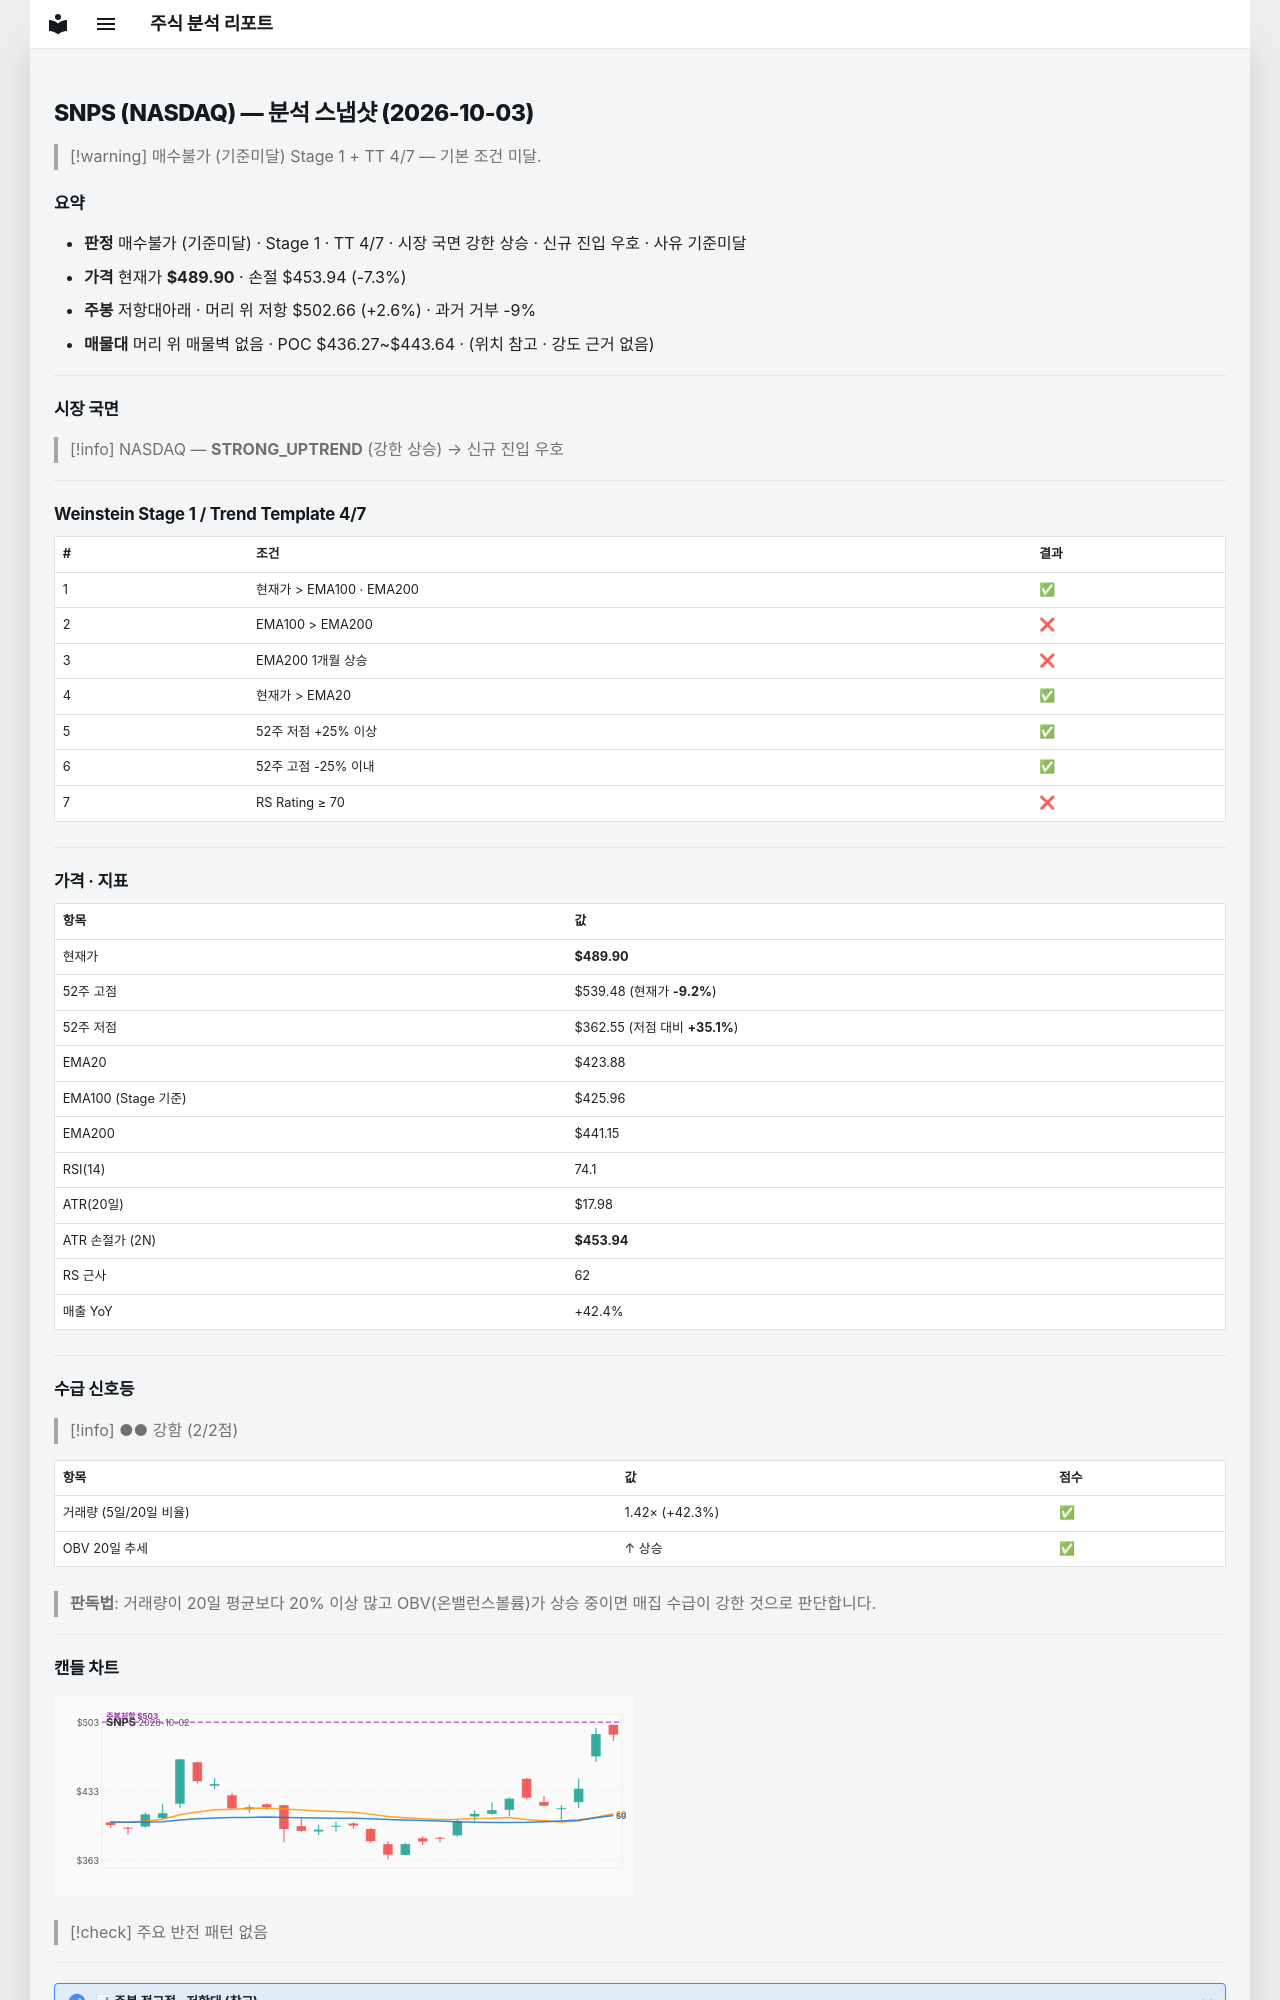

repository: soloandco/stock-reports · page: snapshots/SNPS-2026-10-03/index.html · generator: mkdocs

---
type: analysis-snapshot
title: SNPS 분석 스냅샷
ticker: SNPS
market: NASDAQ
created: 2026-10-03
updated: 2026-10-03
bar-date: 2026-10-02
verdict: 매수불가
verdict-reason: 기준미달
real-rr: 0.35
sma50-gap-pct: 15.6
weekly-position: 저항대아래
weekly-overhead-price: 502.66
weekly-overhead-pct: 2.6
stage: 1
trend-template-score: 4
tt-max: 7
ma-set: ema-20-100-200
price: 489.8999938964844
stop-price: 453.9353669402205
market-regime: STRONG_UPTREND
supply-demand-score: 2/2
supply-demand-label: 강함
status: tracking
tags:
  - stock-agent
  - watchlist
  - SNPS
  - analysis
related:
  - "[[analysis-template]]"
---

# SNPS (NASDAQ) — 분석 스냅샷 (2026-10-03)

> [!warning] 매수불가 (기준미달)
> Stage 1 + TT 4/7 — 기본 조건 미달.

## 요약

- **판정** 매수불가 (기준미달) · Stage 1 · TT 4/7 · 시장 국면 강한 상승 · 신규 진입 우호 · 사유 기준미달
- **가격** 현재가 **$489.90** · 손절 $453.94 (-7.3%)
- **주봉** 저항대아래 · 머리 위 저항 $502.66 (+2.6%) · 과거 거부 -9%
- **매물대** 머리 위 매물벽 없음 · POC $436.27~$443.64 · (위치 참고 · 강도 근거 없음)

---

## 시장 국면

> [!info] NASDAQ — **STRONG_UPTREND** (강한 상승) → 신규 진입 우호

---

## Weinstein Stage 1 / Trend Template 4/7

| # | 조건 | 결과 |
|---|------|------|
| 1 | 현재가 > EMA100 · EMA200 | ✅ |
| 2 | EMA100 > EMA200 | ❌ |
| 3 | EMA200 1개월 상승 | ❌ |
| 4 | 현재가 > EMA20 | ✅ |
| 5 | 52주 저점 +25% 이상 | ✅ |
| 6 | 52주 고점 -25% 이내 | ✅ |
| 7 | RS Rating ≥ 70 | ❌ |

---

## 가격 · 지표

| 항목 | 값 |
|------|---|
| 현재가 | **$489.90** |
| 52주 고점 | $539.48 (현재가 **-9.2%**) |
| 52주 저점 | $362.55 (저점 대비 **+35.1%**) |
| EMA20 | $423.88 |
| EMA100 (Stage 기준) | $425.96 |
| EMA200 | $441.15 |
| RSI(14) | 74.1 |
| ATR(20일) | $17.98 |
| ATR 손절가 (2N) | **$453.94** |
| RS 근사 | 62 |
| 매출 YoY | +42.4% |

---
## 수급 신호등

> [!info] ●● 강함 (2/2점)

| 항목 | 값 | 점수 |
|------|------|------|
| 거래량 (5일/20일 비율) | 1.42× (+42.3%) | ✅ |
| OBV 20일 추세 | ↑ 상승 | ✅ |

> **판독법**: 거래량이 20일 평균보다 20% 이상 많고 OBV(온밸런스볼륨)가 상승 중이면 매집 수급이 강한 것으로 판단합니다.

---
